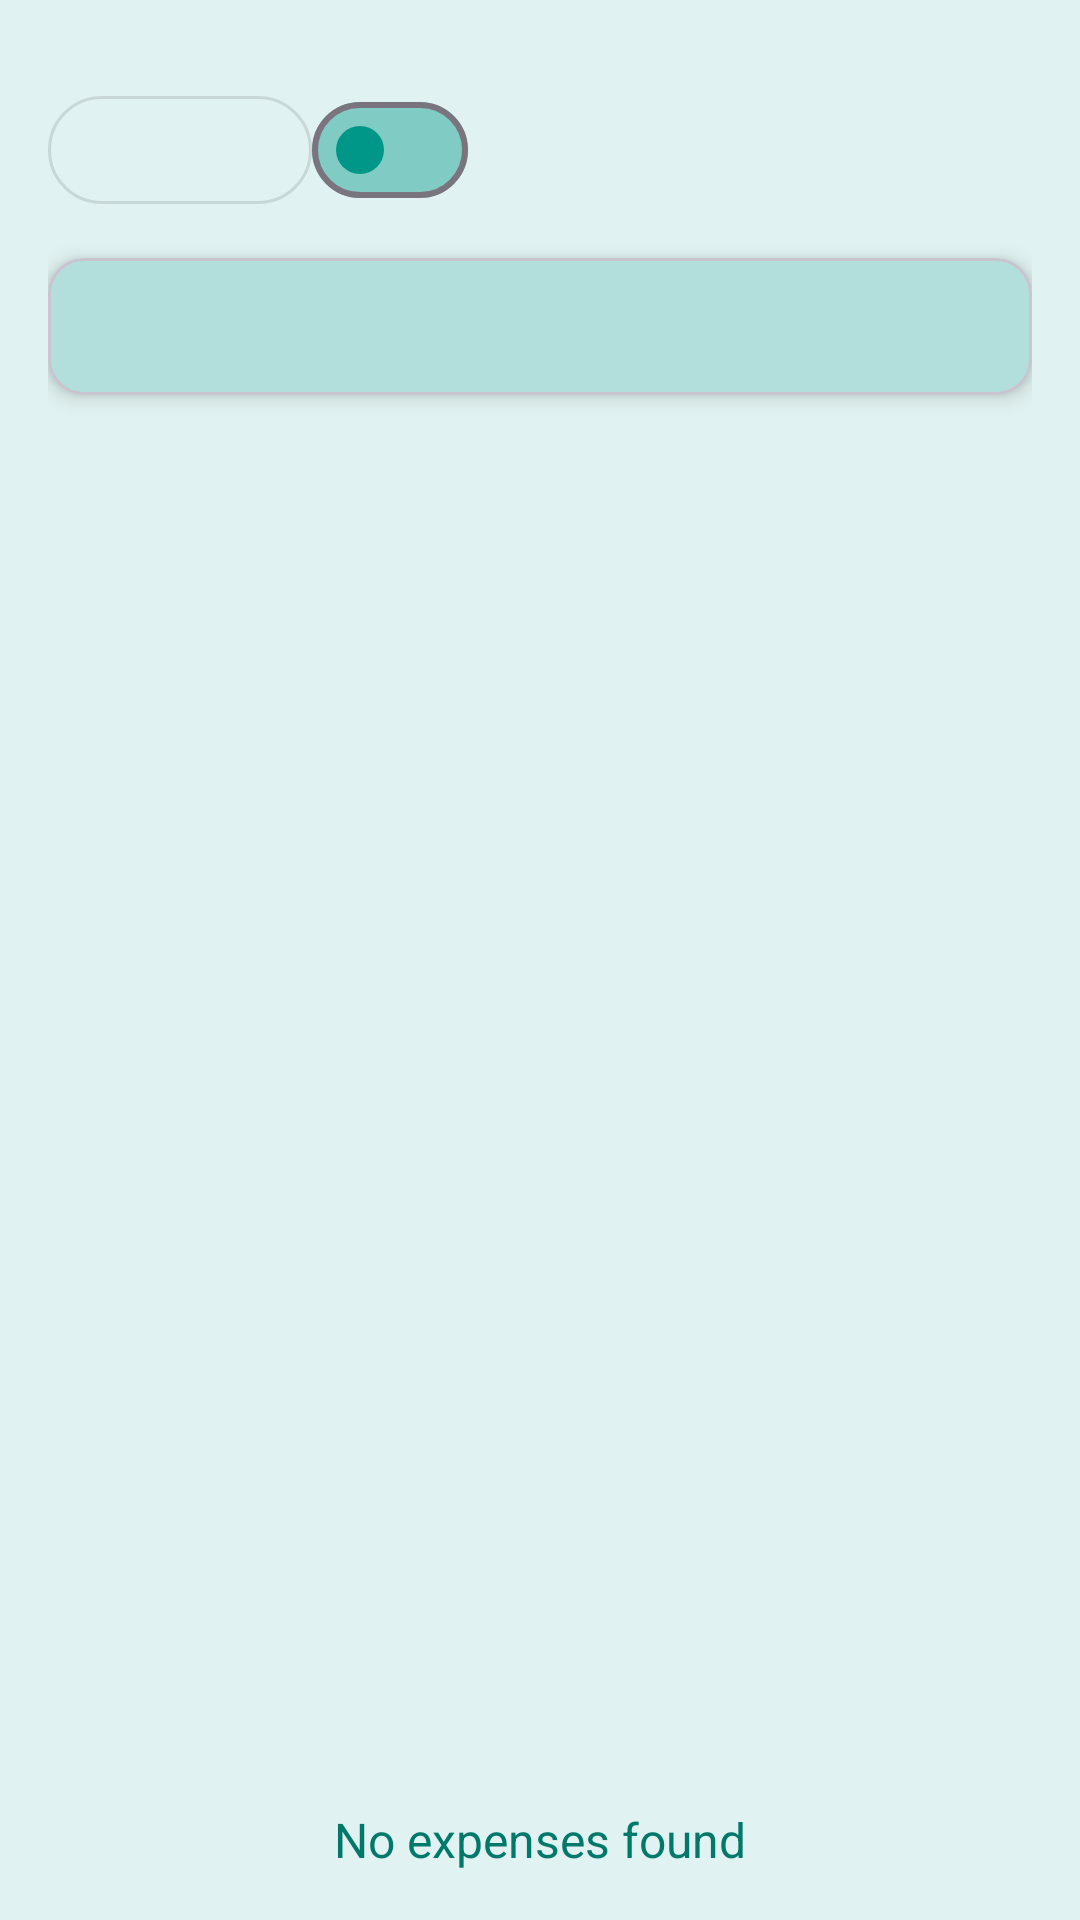

Layout XML and referenced resources for this Android screen:
<!-- AndroidManifest.xml: application theme Theme.SmartDailyExpenseTracker -->
<!-- res/layout/fragment_expense_list.xml -->
<layout xmlns:android="http://schemas.android.com/apk/res/android"
    xmlns:app="http://schemas.android.com/apk/res-auto">

    <data>
        <import type="android.view.View" />
        <variable
            name="viewModel"
            type="com.example.smartdailyexpensetracker.presentation.viewmodel.ExpenseListViewModel" />
    </data>

    <FrameLayout
        android:layout_width="match_parent"
        android:layout_height="match_parent"
        android:paddingTop="10dp"
        android:background="@color/teal_50">

        <LinearLayout
            android:layout_width="match_parent"
            android:layout_height="match_parent"
            android:orientation="vertical"
            android:padding="16dp">

            
            <LinearLayout
                android:layout_width="match_parent"
                android:layout_height="wrap_content"
                android:gravity=""
                android:orientation="horizontal">

                
                <com.google.android.material.button.MaterialButton
                    android:id="@+id/btnSelectDate"
                    style="@style/Widget.MaterialComponents.Button.OutlinedButton"
                    android:layout_width="wrap_content"
                    android:layout_height="wrap_content"
                    android:text='@{viewModel.selectedDateLabel}'
                    android:textColor="@color/teal_700"
                    app:cornerRadius="20dp" />

                
                <com.google.android.material.materialswitch.MaterialSwitch
                    android:id="@+id/toggleGroupBy"
                    android:layout_width="wrap_content"
                    android:layout_height="wrap_content"
                    android:checked='@={viewModel.isGroupByCategory}'
                    android:textOff="Time"
                    android:textOn="Category"
                    app:thumbTint="@color/teal_500"
                    app:trackTint="@color/teal_200" />
            </LinearLayout>

            
            <com.google.android.material.card.MaterialCardView
                android:layout_width="match_parent"
                android:layout_height="wrap_content"
                android:layout_marginTop="12dp"
                app:cardBackgroundColor="@color/teal_100"
                app:cardCornerRadius="12dp"
                app:cardElevation="4dp">

                <TextView
                    android:id="@+id/tvSummary"
                    android:layout_width="match_parent"
                    android:layout_height="wrap_content"
                    android:padding="12dp"
                    android:textSize="16sp"
                    android:textStyle="bold"
                    android:textColor="@color/teal_900"
                    android:text='@{"Total: " + viewModel.totalCount + " items  •  ₹" + String.valueOf(viewModel.totalSpent)}' />
            </com.google.android.material.card.MaterialCardView>

            
            <androidx.recyclerview.widget.RecyclerView
                android:id="@+id/rvExpenses"
                android:layout_width="match_parent"
                android:layout_height="0dp"
                android:layout_marginTop="12dp"
                android:layout_weight="1"
                android:clipToPadding="false"
                android:paddingBottom="60dp" />

            
            <TextView
                android:id="@+id/tvEmptyState"
                android:layout_width="match_parent"
                android:layout_height="wrap_content"
                android:layout_marginTop="20dp"
                android:text="No expenses found"
                android:textSize="16sp"
                android:textColor="@color/teal_700"
                android:gravity="center"
                android:visibility='@{viewModel.expenseList.isEmpty() ? View.VISIBLE : View.GONE}' />
        </LinearLayout>
    </FrameLayout>
</layout>
<!-- resources referenced by this layout -->
<resources>
  <color name="teal_100">#B2DFDB</color>
  <color name="teal_200">#80CBC4</color>
  <color name="teal_50">#E0F2F1</color>
  <color name="teal_500">#009688</color>
  <color name="teal_700">#00796B</color>
  <color name="teal_900">#004D40</color>
  <style name="Theme.SmartDailyExpenseTracker" parent="Base.Theme.SmartDailyExpenseTracker" />
  <style name="Base.Theme.SmartDailyExpenseTracker" parent="Theme.Material3.DayNight.NoActionBar">
          
          
      </style>
</resources>
